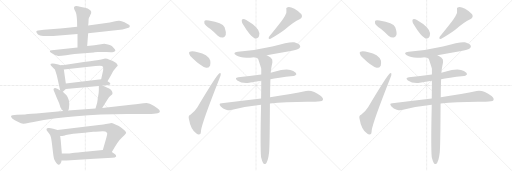
t = 0.00 s
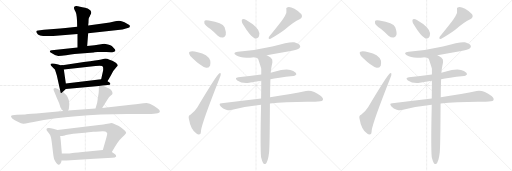
t = 4.40 s
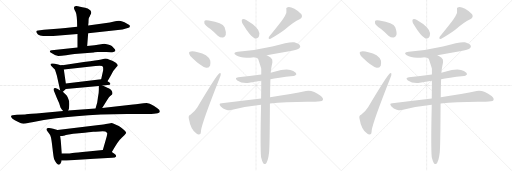
t = 8.79 s
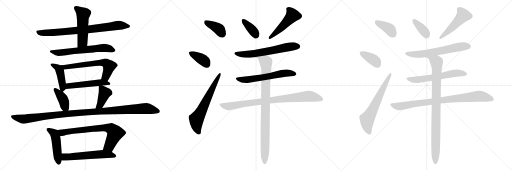
t = 13.19 s
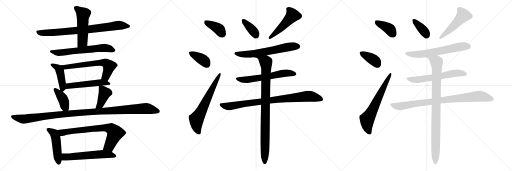
t = 17.59 s
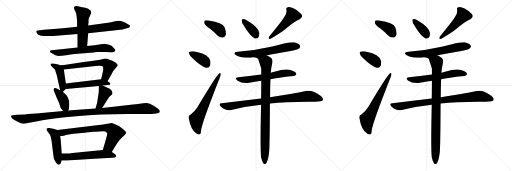
t = 21.99 s

The animated SVG that drew these frames (rendered in a browser with its animation timeline set to each time). Animation: 30 CSS @keyframes rules; one cycle of 21.99 s.

<svg version="1.1" viewBox="0 0 3072 1024" xmlns="http://www.w3.org/2000/svg">
  <g stroke="lightgray" stroke-dasharray="1,1" stroke-width="1" transform="scale(4, 4)">
    <line x1="0" y1="0" x2="256" y2="256"></line>
    <line x1="256" y1="0" x2="0" y2="256"></line>
    <line x1="128" y1="0" x2="128" y2="256"></line>
    <line x1="0" y1="128" x2="256" y2="128"></line>
    <line x1="256" y1="0" x2="512" y2="256"></line>
    <line x1="512" y1="0" x2="256" y2="256"></line>
    <line x1="384" y1="0" x2="384" y2="256"></line>
    <line x1="256" y1="128" x2="512" y2="128"></line>
    <line x1="512" y1="0" x2="768" y2="256"></line>
    <line x1="768" y1="0" x2="512" y2="256"></line>
    <line x1="640" y1="0" x2="640" y2="256"></line>
    <line x1="512" y1="128" x2="768" y2="128"></line>
  </g>
<g transform="scale(1, -1) translate(0, -850)">
   <style type="text/css">
    @keyframes keyframes0 {
      from {
       stroke: black;
       stroke-dashoffset: 799;
       stroke-width: 128;
       }
       72% {
       animation-timing-function: step-end;
       stroke: black;
       stroke-dashoffset: 0;
       stroke-width: 128;
       }
       to {
       stroke: black;
       stroke-width: 1024;
       }
       }
       #make-me-a-hanzi-animation-0 {
         animation: keyframes0 0.900228s both;
         animation-delay: 0.000000s;
         animation-timing-function: linear;
       }
    @keyframes keyframes1 {
      from {
       stroke: black;
       stroke-dashoffset: 515;
       stroke-width: 128;
       }
       63% {
       animation-timing-function: step-end;
       stroke: black;
       stroke-dashoffset: 0;
       stroke-width: 128;
       }
       to {
       stroke: black;
       stroke-width: 1024;
       }
       }
       #make-me-a-hanzi-animation-1 {
         animation: keyframes1 0.669108s both;
         animation-delay: 0.900228s;
         animation-timing-function: linear;
       }
    @keyframes keyframes2 {
      from {
       stroke: black;
       stroke-dashoffset: 634;
       stroke-width: 128;
       }
       67% {
       animation-timing-function: step-end;
       stroke: black;
       stroke-dashoffset: 0;
       stroke-width: 128;
       }
       to {
       stroke: black;
       stroke-width: 1024;
       }
       }
       #make-me-a-hanzi-animation-2 {
         animation: keyframes2 0.765951s both;
         animation-delay: 1.569336s;
         animation-timing-function: linear;
       }
    @keyframes keyframes3 {
      from {
       stroke: black;
       stroke-dashoffset: 437;
       stroke-width: 128;
       }
       59% {
       animation-timing-function: step-end;
       stroke: black;
       stroke-dashoffset: 0;
       stroke-width: 128;
       }
       to {
       stroke: black;
       stroke-width: 1024;
       }
       }
       #make-me-a-hanzi-animation-3 {
         animation: keyframes3 0.605632s both;
         animation-delay: 2.335287s;
         animation-timing-function: linear;
       }
    @keyframes keyframes4 {
      from {
       stroke: black;
       stroke-dashoffset: 626;
       stroke-width: 128;
       }
       67% {
       animation-timing-function: step-end;
       stroke: black;
       stroke-dashoffset: 0;
       stroke-width: 128;
       }
       to {
       stroke: black;
       stroke-width: 1024;
       }
       }
       #make-me-a-hanzi-animation-4 {
         animation: keyframes4 0.759440s both;
         animation-delay: 2.940919s;
         animation-timing-function: linear;
       }
    @keyframes keyframes5 {
      from {
       stroke: black;
       stroke-dashoffset: 514;
       stroke-width: 128;
       }
       63% {
       animation-timing-function: step-end;
       stroke: black;
       stroke-dashoffset: 0;
       stroke-width: 128;
       }
       to {
       stroke: black;
       stroke-width: 1024;
       }
       }
       #make-me-a-hanzi-animation-5 {
         animation: keyframes5 0.668294s both;
         animation-delay: 3.700359s;
         animation-timing-function: linear;
       }
    @keyframes keyframes6 {
      from {
       stroke: black;
       stroke-dashoffset: 394;
       stroke-width: 128;
       }
       56% {
       animation-timing-function: step-end;
       stroke: black;
       stroke-dashoffset: 0;
       stroke-width: 128;
       }
       to {
       stroke: black;
       stroke-width: 1024;
       }
       }
       #make-me-a-hanzi-animation-6 {
         animation: keyframes6 0.570638s both;
         animation-delay: 4.368653s;
         animation-timing-function: linear;
       }
    @keyframes keyframes7 {
      from {
       stroke: black;
       stroke-dashoffset: 406;
       stroke-width: 128;
       }
       57% {
       animation-timing-function: step-end;
       stroke: black;
       stroke-dashoffset: 0;
       stroke-width: 128;
       }
       to {
       stroke: black;
       stroke-width: 1024;
       }
       }
       #make-me-a-hanzi-animation-7 {
         animation: keyframes7 0.580404s both;
         animation-delay: 4.939291s;
         animation-timing-function: linear;
       }
    @keyframes keyframes8 {
      from {
       stroke: black;
       stroke-dashoffset: 1135;
       stroke-width: 128;
       }
       79% {
       animation-timing-function: step-end;
       stroke: black;
       stroke-dashoffset: 0;
       stroke-width: 128;
       }
       to {
       stroke: black;
       stroke-width: 1024;
       }
       }
       #make-me-a-hanzi-animation-8 {
         animation: keyframes8 1.173665s both;
         animation-delay: 5.519695s;
         animation-timing-function: linear;
       }
    @keyframes keyframes9 {
      from {
       stroke: black;
       stroke-dashoffset: 480;
       stroke-width: 128;
       }
       61% {
       animation-timing-function: step-end;
       stroke: black;
       stroke-dashoffset: 0;
       stroke-width: 128;
       }
       to {
       stroke: black;
       stroke-width: 1024;
       }
       }
       #make-me-a-hanzi-animation-9 {
         animation: keyframes9 0.640625s both;
         animation-delay: 6.693360s;
         animation-timing-function: linear;
       }
    @keyframes keyframes10 {
      from {
       stroke: black;
       stroke-dashoffset: 731;
       stroke-width: 128;
       }
       70% {
       animation-timing-function: step-end;
       stroke: black;
       stroke-dashoffset: 0;
       stroke-width: 128;
       }
       to {
       stroke: black;
       stroke-width: 1024;
       }
       }
       #make-me-a-hanzi-animation-10 {
         animation: keyframes10 0.844889s both;
         animation-delay: 7.333985s;
         animation-timing-function: linear;
       }
    @keyframes keyframes11 {
      from {
       stroke: black;
       stroke-dashoffset: 576;
       stroke-width: 128;
       }
       65% {
       animation-timing-function: step-end;
       stroke: black;
       stroke-dashoffset: 0;
       stroke-width: 128;
       }
       to {
       stroke: black;
       stroke-width: 1024;
       }
       }
       #make-me-a-hanzi-animation-11 {
         animation: keyframes11 0.718750s both;
         animation-delay: 8.178874s;
         animation-timing-function: linear;
       }
    @keyframes keyframes12 {
      from {
       stroke: black;
       stroke-dashoffset: 381;
       stroke-width: 128;
       }
       55% {
       animation-timing-function: step-end;
       stroke: black;
       stroke-dashoffset: 0;
       stroke-width: 128;
       }
       to {
       stroke: black;
       stroke-width: 1024;
       }
       }
       #make-me-a-hanzi-animation-12 {
         animation: keyframes12 0.560059s both;
         animation-delay: 8.897624s;
         animation-timing-function: linear;
       }
    @keyframes keyframes13 {
      from {
       stroke: black;
       stroke-dashoffset: 373;
       stroke-width: 128;
       }
       55% {
       animation-timing-function: step-end;
       stroke: black;
       stroke-dashoffset: 0;
       stroke-width: 128;
       }
       to {
       stroke: black;
       stroke-width: 1024;
       }
       }
       #make-me-a-hanzi-animation-13 {
         animation: keyframes13 0.553548s both;
         animation-delay: 9.457683s;
         animation-timing-function: linear;
       }
    @keyframes keyframes14 {
      from {
       stroke: black;
       stroke-dashoffset: 641;
       stroke-width: 128;
       }
       68% {
       animation-timing-function: step-end;
       stroke: black;
       stroke-dashoffset: 0;
       stroke-width: 128;
       }
       to {
       stroke: black;
       stroke-width: 1024;
       }
       }
       #make-me-a-hanzi-animation-14 {
         animation: keyframes14 0.771647s both;
         animation-delay: 10.011231s;
         animation-timing-function: linear;
       }
    @keyframes keyframes15 {
      from {
       stroke: black;
       stroke-dashoffset: 372;
       stroke-width: 128;
       }
       55% {
       animation-timing-function: step-end;
       stroke: black;
       stroke-dashoffset: 0;
       stroke-width: 128;
       }
       to {
       stroke: black;
       stroke-width: 1024;
       }
       }
       #make-me-a-hanzi-animation-15 {
         animation: keyframes15 0.552734s both;
         animation-delay: 10.782878s;
         animation-timing-function: linear;
       }
    @keyframes keyframes16 {
      from {
       stroke: black;
       stroke-dashoffset: 496;
       stroke-width: 128;
       }
       62% {
       animation-timing-function: step-end;
       stroke: black;
       stroke-dashoffset: 0;
       stroke-width: 128;
       }
       to {
       stroke: black;
       stroke-width: 1024;
       }
       }
       #make-me-a-hanzi-animation-16 {
         animation: keyframes16 0.653646s both;
         animation-delay: 11.335612s;
         animation-timing-function: linear;
       }
    @keyframes keyframes17 {
      from {
       stroke: black;
       stroke-dashoffset: 631;
       stroke-width: 128;
       }
       67% {
       animation-timing-function: step-end;
       stroke: black;
       stroke-dashoffset: 0;
       stroke-width: 128;
       }
       to {
       stroke: black;
       stroke-width: 1024;
       }
       }
       #make-me-a-hanzi-animation-17 {
         animation: keyframes17 0.763509s both;
         animation-delay: 11.989258s;
         animation-timing-function: linear;
       }
    @keyframes keyframes18 {
      from {
       stroke: black;
       stroke-dashoffset: 603;
       stroke-width: 128;
       }
       66% {
       animation-timing-function: step-end;
       stroke: black;
       stroke-dashoffset: 0;
       stroke-width: 128;
       }
       to {
       stroke: black;
       stroke-width: 1024;
       }
       }
       #make-me-a-hanzi-animation-18 {
         animation: keyframes18 0.740723s both;
         animation-delay: 12.752767s;
         animation-timing-function: linear;
       }
    @keyframes keyframes19 {
      from {
       stroke: black;
       stroke-dashoffset: 863;
       stroke-width: 128;
       }
       74% {
       animation-timing-function: step-end;
       stroke: black;
       stroke-dashoffset: 0;
       stroke-width: 128;
       }
       to {
       stroke: black;
       stroke-width: 1024;
       }
       }
       #make-me-a-hanzi-animation-19 {
         animation: keyframes19 0.952311s both;
         animation-delay: 13.493490s;
         animation-timing-function: linear;
       }
    @keyframes keyframes20 {
      from {
       stroke: black;
       stroke-dashoffset: 916;
       stroke-width: 128;
       }
       75% {
       animation-timing-function: step-end;
       stroke: black;
       stroke-dashoffset: 0;
       stroke-width: 128;
       }
       to {
       stroke: black;
       stroke-width: 1024;
       }
       }
       #make-me-a-hanzi-animation-20 {
         animation: keyframes20 0.995443s both;
         animation-delay: 14.445801s;
         animation-timing-function: linear;
       }
    @keyframes keyframes21 {
      from {
       stroke: black;
       stroke-dashoffset: 381;
       stroke-width: 128;
       }
       55% {
       animation-timing-function: step-end;
       stroke: black;
       stroke-dashoffset: 0;
       stroke-width: 128;
       }
       to {
       stroke: black;
       stroke-width: 1024;
       }
       }
       #make-me-a-hanzi-animation-21 {
         animation: keyframes21 0.560059s both;
         animation-delay: 15.441244s;
         animation-timing-function: linear;
       }
    @keyframes keyframes22 {
      from {
       stroke: black;
       stroke-dashoffset: 373;
       stroke-width: 128;
       }
       55% {
       animation-timing-function: step-end;
       stroke: black;
       stroke-dashoffset: 0;
       stroke-width: 128;
       }
       to {
       stroke: black;
       stroke-width: 1024;
       }
       }
       #make-me-a-hanzi-animation-22 {
         animation: keyframes22 0.553548s both;
         animation-delay: 16.001303s;
         animation-timing-function: linear;
       }
    @keyframes keyframes23 {
      from {
       stroke: black;
       stroke-dashoffset: 641;
       stroke-width: 128;
       }
       68% {
       animation-timing-function: step-end;
       stroke: black;
       stroke-dashoffset: 0;
       stroke-width: 128;
       }
       to {
       stroke: black;
       stroke-width: 1024;
       }
       }
       #make-me-a-hanzi-animation-23 {
         animation: keyframes23 0.771647s both;
         animation-delay: 16.554851s;
         animation-timing-function: linear;
       }
    @keyframes keyframes24 {
      from {
       stroke: black;
       stroke-dashoffset: 372;
       stroke-width: 128;
       }
       55% {
       animation-timing-function: step-end;
       stroke: black;
       stroke-dashoffset: 0;
       stroke-width: 128;
       }
       to {
       stroke: black;
       stroke-width: 1024;
       }
       }
       #make-me-a-hanzi-animation-24 {
         animation: keyframes24 0.552734s both;
         animation-delay: 17.326498s;
         animation-timing-function: linear;
       }
    @keyframes keyframes25 {
      from {
       stroke: black;
       stroke-dashoffset: 496;
       stroke-width: 128;
       }
       62% {
       animation-timing-function: step-end;
       stroke: black;
       stroke-dashoffset: 0;
       stroke-width: 128;
       }
       to {
       stroke: black;
       stroke-width: 1024;
       }
       }
       #make-me-a-hanzi-animation-25 {
         animation: keyframes25 0.653646s both;
         animation-delay: 17.879232s;
         animation-timing-function: linear;
       }
    @keyframes keyframes26 {
      from {
       stroke: black;
       stroke-dashoffset: 631;
       stroke-width: 128;
       }
       67% {
       animation-timing-function: step-end;
       stroke: black;
       stroke-dashoffset: 0;
       stroke-width: 128;
       }
       to {
       stroke: black;
       stroke-width: 1024;
       }
       }
       #make-me-a-hanzi-animation-26 {
         animation: keyframes26 0.763509s both;
         animation-delay: 18.532878s;
         animation-timing-function: linear;
       }
    @keyframes keyframes27 {
      from {
       stroke: black;
       stroke-dashoffset: 603;
       stroke-width: 128;
       }
       66% {
       animation-timing-function: step-end;
       stroke: black;
       stroke-dashoffset: 0;
       stroke-width: 128;
       }
       to {
       stroke: black;
       stroke-width: 1024;
       }
       }
       #make-me-a-hanzi-animation-27 {
         animation: keyframes27 0.740723s both;
         animation-delay: 19.296387s;
         animation-timing-function: linear;
       }
    @keyframes keyframes28 {
      from {
       stroke: black;
       stroke-dashoffset: 863;
       stroke-width: 128;
       }
       74% {
       animation-timing-function: step-end;
       stroke: black;
       stroke-dashoffset: 0;
       stroke-width: 128;
       }
       to {
       stroke: black;
       stroke-width: 1024;
       }
       }
       #make-me-a-hanzi-animation-28 {
         animation: keyframes28 0.952311s both;
         animation-delay: 20.037110s;
         animation-timing-function: linear;
       }
    @keyframes keyframes29 {
      from {
       stroke: black;
       stroke-dashoffset: 916;
       stroke-width: 128;
       }
       75% {
       animation-timing-function: step-end;
       stroke: black;
       stroke-dashoffset: 0;
       stroke-width: 128;
       }
       to {
       stroke: black;
       stroke-width: 1024;
       }
       }
       #make-me-a-hanzi-animation-29 {
         animation: keyframes29 0.995443s both;
         animation-delay: 20.989421s;
         animation-timing-function: linear;
       }
</style>
<path d="M 463.0 690.5 L 421.0 685.5 Q 395.0 681.5 361.0 680.5 L 263.0 672.5 L 229.0 668.5 Q 212.0 668.5 221.0 653.5 Q 229.0 634.5 283.0 634.5 Q 309.0 634.5 319.0 635.5 L 465.0 646.5 L 529.0 651.5 L 735.0 674.5 L 761.0 681.5 Q 765.0 681.5 775.0 685.5 Q 783.0 694.5 776.0 700.5 Q 769.0 706.5 747.0 717.5 Q 725.0 728.5 711.0 726.5 L 691.0 723.5 L 659.0 716.5 L 529.0 698.5 L 463.0 690.5 Z" fill="lightgray"></path> 
<path d="M 539.0 753.5 Q 539.0 755.5 542.0 760.5 Q 556.0 782.5 535.0 793.5 Q 529.0 800.5 511.0 804.5 Q 493.0 807.5 480.0 810.5 Q 467.0 813.5 458.0 814.5 Q 449.0 814.5 446.0 810.5 Q 443.0 805.5 444.0 801.5 Q 445.0 796.5 454.0 778.5 Q 463.0 759.5 463.0 690.5 L 465.0 646.5 L 465.0 566.5 C 465.0 536.5 521.0 544.5 523.0 574.5 L 529.0 651.5 L 529.0 698.5 L 531.0 716.5 Q 531.0 734.5 533.0 742.5 L 539.0 753.5 Z" fill="lightgray"></path> 
<path d="M 465.0 566.5 L 311.0 549.5 Q 301.0 548.5 299.0 544.0 Q 297.0 539.5 309.0 532.5 Q 332.0 515.5 349.5 515.5 Q 367.0 515.5 397.0 520.0 Q 427.0 524.5 447.0 526.5 L 563.0 536.5 Q 565.0 537.5 567.0 537.5 L 585.0 538.5 L 609.0 538.5 Q 651.0 539.5 666.0 538.0 Q 681.0 536.5 687.0 541.5 Q 698.0 547.5 685.0 560.5 L 671.0 574.5 Q 665.0 579.5 648.0 584.0 Q 631.0 588.5 625.0 588.5 L 567.0 579.5 L 523.0 574.5 L 465.0 566.5 Z" fill="lightgray"></path> 
<path d="M 375.0 459.5 Q 371.0 457.5 349.0 464.5 Q 327.0 470.5 315.0 470.5 Q 303.0 469.5 303.0 465.5 Q 303.0 461.5 307.0 456.5 L 323.0 439.5 Q 331.0 432.5 332.0 426.5 L 341.0 398.5 L 361.0 308.5 C 365.0 289.5 365.0 289.5 377.0 300.5 L 395.0 316.5 C 399.0 320.5 399.0 320.5 395.0 349.5 L 383.0 434.5 C 379.0 459.5 379.0 459.5 375.0 459.5 Z" fill="lightgray"></path> 
<path d="M 645.0 363.5 L 665.0 398.5 Q 681.0 430.5 699.0 448.5 Q 712.0 457.5 703.0 465.5 Q 695.0 479.5 657.0 492.5 Q 643.0 499.5 631.0 499.5 L 607.0 493.5 Q 585.0 489.5 503.0 478.5 L 375.0 459.5 C 345.0 455.5 353.0 431.5 383.0 434.5 L 573.0 455.5 Q 609.0 458.5 613.0 454.5 Q 617.0 450.5 619.0 444.5 Q 619.0 432.5 619.0 429.5 L 607.0 375.5 C 600.0 346.5 630.0 337.5 645.0 363.5 Z" fill="lightgray"></path> 
<path d="M 615.0 337.5 L 647.0 341.5 Q 671.0 341.5 657.0 355.5 L 645.0 363.5 C 624.0 377.5 624.0 377.5 607.0 375.5 L 395.0 349.5 C 365.0 345.5 365.0 313.5 395.0 316.5 L 593.0 335.5 L 615.0 337.5 Z" fill="lightgray"></path> 
<path d="M 321.0 312.5 Q 321.0 310.5 327.0 297.5 L 341.0 262.5 L 355.0 231.5 L 363.0 206.5 Q 371.0 194.5 379.0 184.5 C 397.0 161.5 397.0 161.5 409.0 188.5 L 413.0 197.5 Q 419.0 228.5 413.0 249.5 Q 407.0 270.5 399.0 279.5 Q 391.0 288.5 377.0 300.5 L 361.0 308.5 L 347.0 316.5 Q 341.0 320.5 331.0 322.5 Q 321.0 323.5 321.0 312.5 Z" fill="lightgray"></path> 
<path d="M 613.0 203.5 L 645.0 254.5 Q 655.0 269.5 665.0 277.5 Q 675.0 286.5 675.0 290.5 Q 675.0 307.5 655.0 319.5 Q 653.0 319.5 615.0 337.5 C 593.0 347.5 593.0 347.5 593.0 335.5 L 593.0 311.5 Q 593.0 294.5 589.0 274.5 L 583.0 234.5 L 573.0 200.5 C 565.0 171.5 597.0 178.5 613.0 203.5 Z" fill="lightgray"></path> 
<path d="M 379.0 184.5 L 219.0 169.5 Q 155.0 164.5 151.0 164.5 L 101.0 162.5 Q 67.0 162.5 67.0 153.5 Q 65.0 150.5 67.0 148.5 Q 67.0 146.5 75.0 138.5 Q 87.0 128.5 107.0 120.5 Q 129.0 109.5 139.0 109.0 Q 149.0 108.5 175.0 114.5 L 201.0 118.5 L 263.0 130.5 Q 314.0 141.5 457.5 154.0 Q 601.0 166.5 763.0 166.5 L 867.0 166.5 Q 959.0 166.5 959.0 180.5 Q 959.0 185.5 955.0 192.5 Q 947.0 200.5 922.0 216.5 Q 897.0 232.5 880.0 232.5 Q 863.0 232.5 838.0 229.0 Q 813.0 225.5 799.0 224.5 L 613.0 203.5 L 573.0 200.5 L 409.0 188.5 L 379.0 184.5 Z" fill="lightgray"></path> 
<path d="M 345.0 70.5 L 319.0 78.5 Q 300.0 83.5 291.0 82.5 Q 281.0 80.5 279.0 77.5 Q 277.0 70.5 289.0 57.5 Q 301.0 43.5 305.0 29.5 Q 309.0 15.5 315.0 -38.5 Q 321.0 -92.5 325.0 -104.5 Q 329.0 -115.5 338.0 -127.5 Q 347.0 -138.5 352.0 -137.5 Q 357.0 -136.5 363.0 -129.5 Q 369.0 -121.5 369.0 -111.5 L 371.0 -70.5 L 365.0 2.5 Q 365.0 4.5 361.0 34.5 C 357.0 64.5 357.0 66.5 345.0 70.5 Z" fill="lightgray"></path> 
<path d="M 757.0 53.5 Q 758.0 64.5 713.0 94.5 Q 699.0 103.5 686.0 107.5 Q 673.0 110.5 669.0 112.5 L 655.0 110.5 L 635.0 106.5 Q 625.0 102.5 593.0 100.5 L 345.0 70.5 C 315.0 66.5 331.0 32.5 361.0 34.5 L 373.0 34.5 L 389.0 38.5 Q 391.0 38.5 413.0 43.5 Q 435.0 48.5 474.0 51.5 Q 513.0 54.5 531.0 57.5 Q 549.0 59.5 559.0 60.5 Q 569.0 60.5 597.0 62.5 Q 625.0 64.5 632.0 61.5 Q 639.0 57.5 643.0 52.5 Q 645.0 45.5 633.0 6.5 L 617.0 -48.5 C 609.0 -77.5 656.0 -87.5 671.0 -61.5 L 687.0 -34.5 L 703.0 -8.5 Q 715.0 11.5 732.0 26.5 Q 749.0 40.5 757.0 53.5 Z" fill="lightgray"></path> 
<path d="M 369.0 -111.5 L 399.0 -112.5 L 565.0 -101.5 L 673.0 -95.5 Q 693.0 -95.5 697.0 -87.5 Q 697.0 -81.5 692.0 -76.5 Q 687.0 -71.5 671.0 -61.5 C 646.0 -45.5 646.0 -45.5 617.0 -48.5 L 527.0 -58.5 Q 456.0 -66.5 435.0 -67.5 L 417.0 -69.5 Q 381.0 -69.5 371.0 -70.5 C 341.0 -72.5 339.0 -110.5 369.0 -111.5 Z" fill="lightgray"></path> 
<path d="M 1260.5 678.0 Q 1282.5 660.0 1306.5 637.0 Q 1322.5 624.0 1338.5 626.0 Q 1348.5 627.0 1354.5 641.0 Q 1358.5 657.0 1347.5 688.0 Q 1335.5 716.0 1252.5 728.0 Q 1236.5 732.0 1229.5 728.0 Q 1223.5 724.0 1226.5 710.0 Q 1230.5 700.0 1260.5 678.0 Z" fill="lightgray"></path> 
<path d="M 1155.5 502.0 Q 1201.5 457.0 1236.5 444.0 Q 1252.5 443.0 1260.5 457.0 Q 1264.5 470.0 1261.5 488.0 Q 1246.5 527.0 1186.5 538.0 Q 1152.5 547.0 1138.5 541.0 Q 1131.5 540.0 1135.5 527.0 Q 1138.5 515.0 1155.5 502.0 Z" fill="lightgray"></path> 
<path d="M 1142.5 163.0 Q 1129.5 160.0 1132.5 142.0 Q 1144.5 70.0 1180.5 49.0 Q 1187.5 42.0 1198.5 45.0 Q 1205.5 46.0 1206.5 71.0 Q 1213.5 119.0 1318.5 385.0 Q 1325.5 401.0 1324.5 407.0 Q 1323.5 417.0 1314.5 410.0 Q 1299.5 400.0 1184.5 208.0 Q 1171.5 186.0 1142.5 163.0 Z" fill="lightgray"></path> 
<path d="M 1461.5 700.0 Q 1497.5 640.0 1526.5 621.0 Q 1539.5 617.0 1549.5 626.0 Q 1556.5 636.0 1556.5 651.0 Q 1553.5 687.0 1477.5 731.0 Q 1464.5 738.0 1455.5 736.0 Q 1449.5 736.0 1450.5 725.0 Q 1450.5 715.0 1461.5 700.0 Z" fill="lightgray"></path> 
<path d="M 1708.5 753.0 Q 1693.5 726.0 1615.5 632.0 Q 1605.5 614.0 1623.5 618.0 Q 1677.5 651.0 1707.5 673.0 Q 1764.5 722.0 1797.5 736.0 Q 1819.5 746.0 1808.5 765.0 Q 1793.5 783.0 1766.5 798.0 Q 1741.5 811.0 1727.5 808.0 Q 1714.5 807.0 1718.5 793.0 Q 1722.5 774.0 1708.5 753.0 Z" fill="lightgray"></path> 
<path d="M 1600.5 520.0 Q 1666.5 533.0 1735.5 544.0 Q 1787.5 554.0 1795.5 562.0 Q 1804.5 569.0 1800.5 577.0 Q 1793.5 589.0 1765.5 597.0 Q 1743.5 603.0 1633.5 572.0 Q 1528.5 548.0 1427.5 540.0 Q 1391.5 536.0 1416.5 519.0 Q 1449.5 497.0 1524.5 508.0 L 1600.5 520.0 Z" fill="lightgray"></path> 
<path d="M 1622.5 376.0 Q 1661.5 385.0 1760.5 395.0 Q 1770.5 394.0 1778.5 405.0 Q 1779.5 415.0 1759.5 425.0 Q 1726.5 446.0 1646.5 421.0 Q 1634.5 418.0 1624.5 415.0 L 1567.5 404.0 Q 1495.5 395.0 1429.5 387.0 Q 1404.5 384.0 1423.5 368.0 Q 1451.5 349.0 1494.5 354.0 Q 1527.5 361.0 1567.5 367.0 L 1622.5 376.0 Z" fill="lightgray"></path> 
<path d="M 1619.5 230.0 Q 1716.5 242.0 1865.5 241.0 Q 1928.5 238.0 1936.5 249.0 Q 1942.5 261.0 1925.5 275.0 Q 1873.5 314.0 1835.5 305.0 Q 1756.5 289.0 1620.5 268.0 L 1566.5 260.0 Q 1455.5 247.0 1330.5 231.0 Q 1308.5 230.0 1324.5 212.0 Q 1337.5 199.0 1356.5 193.0 Q 1377.5 187.0 1393.5 192.0 Q 1474.5 214.0 1566.5 223.0 L 1619.5 230.0 Z" fill="lightgray"></path> 
<path d="M 1566.5 -93.0 Q 1572.5 -118.0 1579.5 -128.0 Q 1585.5 -135.0 1592.5 -133.0 Q 1607.5 -123.0 1614.5 -64.0 Q 1618.5 -22.0 1619.5 230.0 L 1620.5 268.0 Q 1620.5 317.0 1622.5 376.0 L 1624.5 415.0 Q 1625.5 436.0 1634.5 478.0 Q 1637.5 497.0 1623.5 506.0 Q 1610.5 515.0 1600.5 520.0 C 1574.5 535.0 1495.5 516.0 1524.5 508.0 Q 1539.5 508.0 1548.5 499.0 Q 1566.5 445.0 1567.5 439.0 Q 1566.5 438.0 1567.5 435.0 Q 1567.5 420.0 1567.5 404.0 L 1567.5 367.0 Q 1567.5 318.0 1566.5 260.0 L 1566.5 223.0 Q 1560.5 -32.0 1566.5 -93.0 Z" fill="lightgray"></path> 
<path d="M 2284.5 678.0 Q 2306.5 660.0 2330.5 637.0 Q 2346.5 624.0 2362.5 626.0 Q 2372.5 627.0 2378.5 641.0 Q 2382.5 657.0 2371.5 688.0 Q 2359.5 716.0 2276.5 728.0 Q 2260.5 732.0 2253.5 728.0 Q 2247.5 724.0 2250.5 710.0 Q 2254.5 700.0 2284.5 678.0 Z" fill="lightgray"></path> 
<path d="M 2179.5 502.0 Q 2225.5 457.0 2260.5 444.0 Q 2276.5 443.0 2284.5 457.0 Q 2288.5 470.0 2285.5 488.0 Q 2270.5 527.0 2210.5 538.0 Q 2176.5 547.0 2162.5 541.0 Q 2155.5 540.0 2159.5 527.0 Q 2162.5 515.0 2179.5 502.0 Z" fill="lightgray"></path> 
<path d="M 2166.5 163.0 Q 2153.5 160.0 2156.5 142.0 Q 2168.5 70.0 2204.5 49.0 Q 2211.5 42.0 2222.5 45.0 Q 2229.5 46.0 2230.5 71.0 Q 2237.5 119.0 2342.5 385.0 Q 2349.5 401.0 2348.5 407.0 Q 2347.5 417.0 2338.5 410.0 Q 2323.5 400.0 2208.5 208.0 Q 2195.5 186.0 2166.5 163.0 Z" fill="lightgray"></path> 
<path d="M 2485.5 700.0 Q 2521.5 640.0 2550.5 621.0 Q 2563.5 617.0 2573.5 626.0 Q 2580.5 636.0 2580.5 651.0 Q 2577.5 687.0 2501.5 731.0 Q 2488.5 738.0 2479.5 736.0 Q 2473.5 736.0 2474.5 725.0 Q 2474.5 715.0 2485.5 700.0 Z" fill="lightgray"></path> 
<path d="M 2732.5 753.0 Q 2717.5 726.0 2639.5 632.0 Q 2629.5 614.0 2647.5 618.0 Q 2701.5 651.0 2731.5 673.0 Q 2788.5 722.0 2821.5 736.0 Q 2843.5 746.0 2832.5 765.0 Q 2817.5 783.0 2790.5 798.0 Q 2765.5 811.0 2751.5 808.0 Q 2738.5 807.0 2742.5 793.0 Q 2746.5 774.0 2732.5 753.0 Z" fill="lightgray"></path> 
<path d="M 2624.5 520.0 Q 2690.5 533.0 2759.5 544.0 Q 2811.5 554.0 2819.5 562.0 Q 2828.5 569.0 2824.5 577.0 Q 2817.5 589.0 2789.5 597.0 Q 2767.5 603.0 2657.5 572.0 Q 2552.5 548.0 2451.5 540.0 Q 2415.5 536.0 2440.5 519.0 Q 2473.5 497.0 2548.5 508.0 L 2624.5 520.0 Z" fill="lightgray"></path> 
<path d="M 2646.5 376.0 Q 2685.5 385.0 2784.5 395.0 Q 2794.5 394.0 2802.5 405.0 Q 2803.5 415.0 2783.5 425.0 Q 2750.5 446.0 2670.5 421.0 Q 2658.5 418.0 2648.5 415.0 L 2591.5 404.0 Q 2519.5 395.0 2453.5 387.0 Q 2428.5 384.0 2447.5 368.0 Q 2475.5 349.0 2518.5 354.0 Q 2551.5 361.0 2591.5 367.0 L 2646.5 376.0 Z" fill="lightgray"></path> 
<path d="M 2643.5 230.0 Q 2740.5 242.0 2889.5 241.0 Q 2952.5 238.0 2960.5 249.0 Q 2966.5 261.0 2949.5 275.0 Q 2897.5 314.0 2859.5 305.0 Q 2780.5 289.0 2644.5 268.0 L 2590.5 260.0 Q 2479.5 247.0 2354.5 231.0 Q 2332.5 230.0 2348.5 212.0 Q 2361.5 199.0 2380.5 193.0 Q 2401.5 187.0 2417.5 192.0 Q 2498.5 214.0 2590.5 223.0 L 2643.5 230.0 Z" fill="lightgray"></path> 
<path d="M 2590.5 -93.0 Q 2596.5 -118.0 2603.5 -128.0 Q 2609.5 -135.0 2616.5 -133.0 Q 2631.5 -123.0 2638.5 -64.0 Q 2642.5 -22.0 2643.5 230.0 L 2644.5 268.0 Q 2644.5 317.0 2646.5 376.0 L 2648.5 415.0 Q 2649.5 436.0 2658.5 478.0 Q 2661.5 497.0 2647.5 506.0 Q 2634.5 515.0 2624.5 520.0 C 2598.5 535.0 2519.5 516.0 2548.5 508.0 Q 2563.5 508.0 2572.5 499.0 Q 2590.5 445.0 2591.5 439.0 Q 2590.5 438.0 2591.5 435.0 Q 2591.5 420.0 2591.5 404.0 L 2591.5 367.0 Q 2591.5 318.0 2590.5 260.0 L 2590.5 223.0 Q 2584.5 -32.0 2590.5 -93.0 Z" fill="lightgray"></path> 
      <clipPath id="make-me-a-hanzi-clip-0">
      <path d="M 463.0 690.5 L 421.0 685.5 Q 395.0 681.5 361.0 680.5 L 263.0 672.5 L 229.0 668.5 Q 212.0 668.5 221.0 653.5 Q 229.0 634.5 283.0 634.5 Q 309.0 634.5 319.0 635.5 L 465.0 646.5 L 529.0 651.5 L 735.0 674.5 L 761.0 681.5 Q 765.0 681.5 775.0 685.5 Q 783.0 694.5 776.0 700.5 Q 769.0 706.5 747.0 717.5 Q 725.0 728.5 711.0 726.5 L 691.0 723.5 L 659.0 716.5 L 529.0 698.5 L 463.0 690.5 Z" fill="lightgray"></path>
      </clipPath>
      <path clip-path="url(#make-me-a-hanzi-clip-0)" d="M 226.0 660.5 L 291.0 653.5 L 521.0 673.5 L 716.0 699.5 L 766.0 693.5 " fill="none" id="make-me-a-hanzi-animation-0" stroke-dasharray="671 1342" stroke-linecap="round"></path>

      <clipPath id="make-me-a-hanzi-clip-1">
      <path d="M 539.0 753.5 Q 539.0 755.5 542.0 760.5 Q 556.0 782.5 535.0 793.5 Q 529.0 800.5 511.0 804.5 Q 493.0 807.5 480.0 810.5 Q 467.0 813.5 458.0 814.5 Q 449.0 814.5 446.0 810.5 Q 443.0 805.5 444.0 801.5 Q 445.0 796.5 454.0 778.5 Q 463.0 759.5 463.0 690.5 L 465.0 646.5 L 465.0 566.5 C 465.0 536.5 521.0 544.5 523.0 574.5 L 529.0 651.5 L 529.0 698.5 L 531.0 716.5 Q 531.0 734.5 533.0 742.5 L 539.0 753.5 Z" fill="lightgray"></path>
      </clipPath>
      <path clip-path="url(#make-me-a-hanzi-clip-1)" d="M 455.0 803.5 L 499.0 765.5 L 494.0 599.5 L 471.0 573.5 " fill="none" id="make-me-a-hanzi-animation-1" stroke-dasharray="387 774" stroke-linecap="round"></path>

      <clipPath id="make-me-a-hanzi-clip-2">
      <path d="M 465.0 566.5 L 311.0 549.5 Q 301.0 548.5 299.0 544.0 Q 297.0 539.5 309.0 532.5 Q 332.0 515.5 349.5 515.5 Q 367.0 515.5 397.0 520.0 Q 427.0 524.5 447.0 526.5 L 563.0 536.5 Q 565.0 537.5 567.0 537.5 L 585.0 538.5 L 609.0 538.5 Q 651.0 539.5 666.0 538.0 Q 681.0 536.5 687.0 541.5 Q 698.0 547.5 685.0 560.5 L 671.0 574.5 Q 665.0 579.5 648.0 584.0 Q 631.0 588.5 625.0 588.5 L 567.0 579.5 L 523.0 574.5 L 465.0 566.5 Z" fill="lightgray"></path>
      </clipPath>
      <path clip-path="url(#make-me-a-hanzi-clip-2)" d="M 308.0 541.5 L 346.0 534.5 L 626.0 563.5 L 682.0 550.5 " fill="none" id="make-me-a-hanzi-animation-2" stroke-dasharray="506 1012" stroke-linecap="round"></path>

      <clipPath id="make-me-a-hanzi-clip-3">
      <path d="M 375.0 459.5 Q 371.0 457.5 349.0 464.5 Q 327.0 470.5 315.0 470.5 Q 303.0 469.5 303.0 465.5 Q 303.0 461.5 307.0 456.5 L 323.0 439.5 Q 331.0 432.5 332.0 426.5 L 341.0 398.5 L 361.0 308.5 C 365.0 289.5 365.0 289.5 377.0 300.5 L 395.0 316.5 C 399.0 320.5 399.0 320.5 395.0 349.5 L 383.0 434.5 C 379.0 459.5 379.0 459.5 375.0 459.5 Z" fill="lightgray"></path>
      </clipPath>
      <path clip-path="url(#make-me-a-hanzi-clip-3)" d="M 311.0 463.5 L 357.0 433.5 L 377.0 309.5 " fill="none" id="make-me-a-hanzi-animation-3" stroke-dasharray="309 618" stroke-linecap="round"></path>

      <clipPath id="make-me-a-hanzi-clip-4">
      <path d="M 645.0 363.5 L 665.0 398.5 Q 681.0 430.5 699.0 448.5 Q 712.0 457.5 703.0 465.5 Q 695.0 479.5 657.0 492.5 Q 643.0 499.5 631.0 499.5 L 607.0 493.5 Q 585.0 489.5 503.0 478.5 L 375.0 459.5 C 345.0 455.5 353.0 431.5 383.0 434.5 L 573.0 455.5 Q 609.0 458.5 613.0 454.5 Q 617.0 450.5 619.0 444.5 Q 619.0 432.5 619.0 429.5 L 607.0 375.5 C 600.0 346.5 630.0 337.5 645.0 363.5 Z" fill="lightgray"></path>
      </clipPath>
      <path clip-path="url(#make-me-a-hanzi-clip-4)" d="M 383.0 455.5 L 393.0 448.5 L 572.0 472.5 L 634.0 472.5 L 655.0 453.5 L 635.0 392.5 L 616.0 380.5 " fill="none" id="make-me-a-hanzi-animation-4" stroke-dasharray="498 996" stroke-linecap="round"></path>

      <clipPath id="make-me-a-hanzi-clip-5">
      <path d="M 615.0 337.5 L 647.0 341.5 Q 671.0 341.5 657.0 355.5 L 645.0 363.5 C 624.0 377.5 624.0 377.5 607.0 375.5 L 395.0 349.5 C 365.0 345.5 365.0 313.5 395.0 316.5 L 593.0 335.5 L 615.0 337.5 Z" fill="lightgray"></path>
      </clipPath>
      <path clip-path="url(#make-me-a-hanzi-clip-5)" d="M 402.0 322.5 L 420.0 336.5 L 602.0 356.5 L 653.0 347.5 " fill="none" id="make-me-a-hanzi-animation-5" stroke-dasharray="386 772" stroke-linecap="round"></path>

      <clipPath id="make-me-a-hanzi-clip-6">
      <path d="M 321.0 312.5 Q 321.0 310.5 327.0 297.5 L 341.0 262.5 L 355.0 231.5 L 363.0 206.5 Q 371.0 194.5 379.0 184.5 C 397.0 161.5 397.0 161.5 409.0 188.5 L 413.0 197.5 Q 419.0 228.5 413.0 249.5 Q 407.0 270.5 399.0 279.5 Q 391.0 288.5 377.0 300.5 L 361.0 308.5 L 347.0 316.5 Q 341.0 320.5 331.0 322.5 Q 321.0 323.5 321.0 312.5 Z" fill="lightgray"></path>
      </clipPath>
      <path clip-path="url(#make-me-a-hanzi-clip-6)" d="M 330.0 312.5 L 379.0 254.5 L 388.0 215.5 L 400.0 197.5 " fill="none" id="make-me-a-hanzi-animation-6" stroke-dasharray="266 532" stroke-linecap="round"></path>

      <clipPath id="make-me-a-hanzi-clip-7">
      <path d="M 613.0 203.5 L 645.0 254.5 Q 655.0 269.5 665.0 277.5 Q 675.0 286.5 675.0 290.5 Q 675.0 307.5 655.0 319.5 Q 653.0 319.5 615.0 337.5 C 593.0 347.5 593.0 347.5 593.0 335.5 L 593.0 311.5 Q 593.0 294.5 589.0 274.5 L 583.0 234.5 L 573.0 200.5 C 565.0 171.5 597.0 178.5 613.0 203.5 Z" fill="lightgray"></path>
      </clipPath>
      <path clip-path="url(#make-me-a-hanzi-clip-7)" d="M 599.0 329.5 L 617.0 313.5 L 627.0 289.5 L 600.0 223.5 L 579.0 204.5 " fill="none" id="make-me-a-hanzi-animation-7" stroke-dasharray="278 556" stroke-linecap="round"></path>

      <clipPath id="make-me-a-hanzi-clip-8">
      <path d="M 379.0 184.5 L 219.0 169.5 Q 155.0 164.5 151.0 164.5 L 101.0 162.5 Q 67.0 162.5 67.0 153.5 Q 65.0 150.5 67.0 148.5 Q 67.0 146.5 75.0 138.5 Q 87.0 128.5 107.0 120.5 Q 129.0 109.5 139.0 109.0 Q 149.0 108.5 175.0 114.5 L 201.0 118.5 L 263.0 130.5 Q 314.0 141.5 457.5 154.0 Q 601.0 166.5 763.0 166.5 L 867.0 166.5 Q 959.0 166.5 959.0 180.5 Q 959.0 185.5 955.0 192.5 Q 947.0 200.5 922.0 216.5 Q 897.0 232.5 880.0 232.5 Q 863.0 232.5 838.0 229.0 Q 813.0 225.5 799.0 224.5 L 613.0 203.5 L 573.0 200.5 L 409.0 188.5 L 379.0 184.5 Z" fill="lightgray"></path>
      </clipPath>
      <path clip-path="url(#make-me-a-hanzi-clip-8)" d="M 76.0 151.5 L 140.0 136.5 L 418.0 170.5 L 875.0 199.5 L 949.0 183.5 " fill="none" id="make-me-a-hanzi-animation-8" stroke-dasharray="1007 2014" stroke-linecap="round"></path>

      <clipPath id="make-me-a-hanzi-clip-9">
      <path d="M 345.0 70.5 L 319.0 78.5 Q 300.0 83.5 291.0 82.5 Q 281.0 80.5 279.0 77.5 Q 277.0 70.5 289.0 57.5 Q 301.0 43.5 305.0 29.5 Q 309.0 15.5 315.0 -38.5 Q 321.0 -92.5 325.0 -104.5 Q 329.0 -115.5 338.0 -127.5 Q 347.0 -138.5 352.0 -137.5 Q 357.0 -136.5 363.0 -129.5 Q 369.0 -121.5 369.0 -111.5 L 371.0 -70.5 L 365.0 2.5 Q 365.0 4.5 361.0 34.5 C 357.0 64.5 357.0 66.5 345.0 70.5 Z" fill="lightgray"></path>
      </clipPath>
      <path clip-path="url(#make-me-a-hanzi-clip-9)" d="M 287.0 74.5 L 319.0 55.5 L 334.0 29.5 L 352.0 -126.5 " fill="none" id="make-me-a-hanzi-animation-9" stroke-dasharray="352 704" stroke-linecap="round"></path>

      <clipPath id="make-me-a-hanzi-clip-10">
      <path d="M 757.0 53.5 Q 758.0 64.5 713.0 94.5 Q 699.0 103.5 686.0 107.5 Q 673.0 110.5 669.0 112.5 L 655.0 110.5 L 635.0 106.5 Q 625.0 102.5 593.0 100.5 L 345.0 70.5 C 315.0 66.5 331.0 32.5 361.0 34.5 L 373.0 34.5 L 389.0 38.5 Q 391.0 38.5 413.0 43.5 Q 435.0 48.5 474.0 51.5 Q 513.0 54.5 531.0 57.5 Q 549.0 59.5 559.0 60.5 Q 569.0 60.5 597.0 62.5 Q 625.0 64.5 632.0 61.5 Q 639.0 57.5 643.0 52.5 Q 645.0 45.5 633.0 6.5 L 617.0 -48.5 C 609.0 -77.5 656.0 -87.5 671.0 -61.5 L 687.0 -34.5 L 703.0 -8.5 Q 715.0 11.5 732.0 26.5 Q 749.0 40.5 757.0 53.5 Z" fill="lightgray"></path>
      </clipPath>
      <path clip-path="url(#make-me-a-hanzi-clip-10)" d="M 353.0 66.5 L 374.0 54.5 L 604.0 82.5 L 665.0 78.5 L 691.0 52.5 L 656.0 -25.5 L 625.0 -43.5 " fill="none" id="make-me-a-hanzi-animation-10" stroke-dasharray="603 1206" stroke-linecap="round"></path>

      <clipPath id="make-me-a-hanzi-clip-11">
      <path d="M 369.0 -111.5 L 399.0 -112.5 L 565.0 -101.5 L 673.0 -95.5 Q 693.0 -95.5 697.0 -87.5 Q 697.0 -81.5 692.0 -76.5 Q 687.0 -71.5 671.0 -61.5 C 646.0 -45.5 646.0 -45.5 617.0 -48.5 L 527.0 -58.5 Q 456.0 -66.5 435.0 -67.5 L 417.0 -69.5 Q 381.0 -69.5 371.0 -70.5 C 341.0 -72.5 339.0 -110.5 369.0 -111.5 Z" fill="lightgray"></path>
      </clipPath>
      <path clip-path="url(#make-me-a-hanzi-clip-11)" d="M 376.0 -77.5 L 391.0 -91.5 L 612.0 -73.5 L 689.0 -84.5 " fill="none" id="make-me-a-hanzi-animation-11" stroke-dasharray="448 896" stroke-linecap="round"></path>

      <clipPath id="make-me-a-hanzi-clip-12">
      <path d="M 1260.5 678.0 Q 1282.5 660.0 1306.5 637.0 Q 1322.5 624.0 1338.5 626.0 Q 1348.5 627.0 1354.5 641.0 Q 1358.5 657.0 1347.5 688.0 Q 1335.5 716.0 1252.5 728.0 Q 1236.5 732.0 1229.5 728.0 Q 1223.5 724.0 1226.5 710.0 Q 1230.5 700.0 1260.5 678.0 Z" fill="lightgray"></path>
      </clipPath>
      <path clip-path="url(#make-me-a-hanzi-clip-12)" d="M 1236.5 720.0 L 1305.5 683.0 L 1334.5 646.0 " fill="none" id="make-me-a-hanzi-animation-12" stroke-dasharray="253 506" stroke-linecap="round"></path>

      <clipPath id="make-me-a-hanzi-clip-13">
      <path d="M 1155.5 502.0 Q 1201.5 457.0 1236.5 444.0 Q 1252.5 443.0 1260.5 457.0 Q 1264.5 470.0 1261.5 488.0 Q 1246.5 527.0 1186.5 538.0 Q 1152.5 547.0 1138.5 541.0 Q 1131.5 540.0 1135.5 527.0 Q 1138.5 515.0 1155.5 502.0 Z" fill="lightgray"></path>
      </clipPath>
      <path clip-path="url(#make-me-a-hanzi-clip-13)" d="M 1145.5 532.0 L 1212.5 496.0 L 1239.5 465.0 " fill="none" id="make-me-a-hanzi-animation-13" stroke-dasharray="245 490" stroke-linecap="round"></path>

      <clipPath id="make-me-a-hanzi-clip-14">
      <path d="M 1142.5 163.0 Q 1129.5 160.0 1132.5 142.0 Q 1144.5 70.0 1180.5 49.0 Q 1187.5 42.0 1198.5 45.0 Q 1205.5 46.0 1206.5 71.0 Q 1213.5 119.0 1318.5 385.0 Q 1325.5 401.0 1324.5 407.0 Q 1323.5 417.0 1314.5 410.0 Q 1299.5 400.0 1184.5 208.0 Q 1171.5 186.0 1142.5 163.0 Z" fill="lightgray"></path>
      </clipPath>
      <path clip-path="url(#make-me-a-hanzi-clip-14)" d="M 1192.5 55.0 L 1178.5 98.0 L 1178.5 135.0 L 1318.5 404.0 " fill="none" id="make-me-a-hanzi-animation-14" stroke-dasharray="513 1026" stroke-linecap="round"></path>

      <clipPath id="make-me-a-hanzi-clip-15">
      <path d="M 1461.5 700.0 Q 1497.5 640.0 1526.5 621.0 Q 1539.5 617.0 1549.5 626.0 Q 1556.5 636.0 1556.5 651.0 Q 1553.5 687.0 1477.5 731.0 Q 1464.5 738.0 1455.5 736.0 Q 1449.5 736.0 1450.5 725.0 Q 1450.5 715.0 1461.5 700.0 Z" fill="lightgray"></path>
      </clipPath>
      <path clip-path="url(#make-me-a-hanzi-clip-15)" d="M 1460.5 727.0 L 1519.5 666.0 L 1535.5 639.0 " fill="none" id="make-me-a-hanzi-animation-15" stroke-dasharray="244 488" stroke-linecap="round"></path>

      <clipPath id="make-me-a-hanzi-clip-16">
      <path d="M 1708.5 753.0 Q 1693.5 726.0 1615.5 632.0 Q 1605.5 614.0 1623.5 618.0 Q 1677.5 651.0 1707.5 673.0 Q 1764.5 722.0 1797.5 736.0 Q 1819.5 746.0 1808.5 765.0 Q 1793.5 783.0 1766.5 798.0 Q 1741.5 811.0 1727.5 808.0 Q 1714.5 807.0 1718.5 793.0 Q 1722.5 774.0 1708.5 753.0 Z" fill="lightgray"></path>
      </clipPath>
      <path clip-path="url(#make-me-a-hanzi-clip-16)" d="M 1726.5 798.0 L 1747.5 776.0 L 1754.5 759.0 L 1700.5 697.0 L 1618.5 625.0 " fill="none" id="make-me-a-hanzi-animation-16" stroke-dasharray="368 736" stroke-linecap="round"></path>

      <clipPath id="make-me-a-hanzi-clip-17">
      <path d="M 1600.5 520.0 Q 1666.5 533.0 1735.5 544.0 Q 1787.5 554.0 1795.5 562.0 Q 1804.5 569.0 1800.5 577.0 Q 1793.5 589.0 1765.5 597.0 Q 1743.5 603.0 1633.5 572.0 Q 1528.5 548.0 1427.5 540.0 Q 1391.5 536.0 1416.5 519.0 Q 1449.5 497.0 1524.5 508.0 L 1600.5 520.0 Z" fill="lightgray"></path>
      </clipPath>
      <path clip-path="url(#make-me-a-hanzi-clip-17)" d="M 1418.5 531.0 L 1449.5 524.0 L 1493.5 525.0 L 1723.5 568.0 L 1788.5 573.0 " fill="none" id="make-me-a-hanzi-animation-17" stroke-dasharray="503 1006" stroke-linecap="round"></path>

      <clipPath id="make-me-a-hanzi-clip-18">
      <path d="M 1622.5 376.0 Q 1661.5 385.0 1760.5 395.0 Q 1770.5 394.0 1778.5 405.0 Q 1779.5 415.0 1759.5 425.0 Q 1726.5 446.0 1646.5 421.0 Q 1634.5 418.0 1624.5 415.0 L 1567.5 404.0 Q 1495.5 395.0 1429.5 387.0 Q 1404.5 384.0 1423.5 368.0 Q 1451.5 349.0 1494.5 354.0 Q 1527.5 361.0 1567.5 367.0 L 1622.5 376.0 Z" fill="lightgray"></path>
      </clipPath>
      <path clip-path="url(#make-me-a-hanzi-clip-18)" d="M 1425.5 378.0 L 1484.5 373.0 L 1695.5 411.0 L 1739.5 413.0 L 1768.5 407.0 " fill="none" id="make-me-a-hanzi-animation-18" stroke-dasharray="475 950" stroke-linecap="round"></path>

      <clipPath id="make-me-a-hanzi-clip-19">
      <path d="M 1619.5 230.0 Q 1716.5 242.0 1865.5 241.0 Q 1928.5 238.0 1936.5 249.0 Q 1942.5 261.0 1925.5 275.0 Q 1873.5 314.0 1835.5 305.0 Q 1756.5 289.0 1620.5 268.0 L 1566.5 260.0 Q 1455.5 247.0 1330.5 231.0 Q 1308.5 230.0 1324.5 212.0 Q 1337.5 199.0 1356.5 193.0 Q 1377.5 187.0 1393.5 192.0 Q 1474.5 214.0 1566.5 223.0 L 1619.5 230.0 Z" fill="lightgray"></path>
      </clipPath>
      <path clip-path="url(#make-me-a-hanzi-clip-19)" d="M 1327.5 222.0 L 1347.5 215.0 L 1383.5 214.0 L 1632.5 252.0 L 1846.5 274.0 L 1927.5 255.0 " fill="none" id="make-me-a-hanzi-animation-19" stroke-dasharray="735 1470" stroke-linecap="round"></path>

      <clipPath id="make-me-a-hanzi-clip-20">
      <path d="M 1566.5 -93.0 Q 1572.5 -118.0 1579.5 -128.0 Q 1585.5 -135.0 1592.5 -133.0 Q 1607.5 -123.0 1614.5 -64.0 Q 1618.5 -22.0 1619.5 230.0 L 1620.5 268.0 Q 1620.5 317.0 1622.5 376.0 L 1624.5 415.0 Q 1625.5 436.0 1634.5 478.0 Q 1637.5 497.0 1623.5 506.0 Q 1610.5 515.0 1600.5 520.0 C 1574.5 535.0 1495.5 516.0 1524.5 508.0 Q 1539.5 508.0 1548.5 499.0 Q 1566.5 445.0 1567.5 439.0 Q 1566.5 438.0 1567.5 435.0 Q 1567.5 420.0 1567.5 404.0 L 1567.5 367.0 Q 1567.5 318.0 1566.5 260.0 L 1566.5 223.0 Q 1560.5 -32.0 1566.5 -93.0 Z" fill="lightgray"></path>
      </clipPath>
      <path clip-path="url(#make-me-a-hanzi-clip-20)" d="M 1545.5 506.0 L 1564.5 500.0 L 1596.5 476.0 L 1588.5 -124.0 " fill="none" id="make-me-a-hanzi-animation-20" stroke-dasharray="788 1576" stroke-linecap="round"></path>

      <clipPath id="make-me-a-hanzi-clip-21">
      <path d="M 2284.5 678.0 Q 2306.5 660.0 2330.5 637.0 Q 2346.5 624.0 2362.5 626.0 Q 2372.5 627.0 2378.5 641.0 Q 2382.5 657.0 2371.5 688.0 Q 2359.5 716.0 2276.5 728.0 Q 2260.5 732.0 2253.5 728.0 Q 2247.5 724.0 2250.5 710.0 Q 2254.5 700.0 2284.5 678.0 Z" fill="lightgray"></path>
      </clipPath>
      <path clip-path="url(#make-me-a-hanzi-clip-21)" d="M 2260.5 720.0 L 2329.5 683.0 L 2358.5 646.0 " fill="none" id="make-me-a-hanzi-animation-21" stroke-dasharray="253 506" stroke-linecap="round"></path>

      <clipPath id="make-me-a-hanzi-clip-22">
      <path d="M 2179.5 502.0 Q 2225.5 457.0 2260.5 444.0 Q 2276.5 443.0 2284.5 457.0 Q 2288.5 470.0 2285.5 488.0 Q 2270.5 527.0 2210.5 538.0 Q 2176.5 547.0 2162.5 541.0 Q 2155.5 540.0 2159.5 527.0 Q 2162.5 515.0 2179.5 502.0 Z" fill="lightgray"></path>
      </clipPath>
      <path clip-path="url(#make-me-a-hanzi-clip-22)" d="M 2169.5 532.0 L 2236.5 496.0 L 2263.5 465.0 " fill="none" id="make-me-a-hanzi-animation-22" stroke-dasharray="245 490" stroke-linecap="round"></path>

      <clipPath id="make-me-a-hanzi-clip-23">
      <path d="M 2166.5 163.0 Q 2153.5 160.0 2156.5 142.0 Q 2168.5 70.0 2204.5 49.0 Q 2211.5 42.0 2222.5 45.0 Q 2229.5 46.0 2230.5 71.0 Q 2237.5 119.0 2342.5 385.0 Q 2349.5 401.0 2348.5 407.0 Q 2347.5 417.0 2338.5 410.0 Q 2323.5 400.0 2208.5 208.0 Q 2195.5 186.0 2166.5 163.0 Z" fill="lightgray"></path>
      </clipPath>
      <path clip-path="url(#make-me-a-hanzi-clip-23)" d="M 2216.5 55.0 L 2202.5 98.0 L 2202.5 135.0 L 2342.5 404.0 " fill="none" id="make-me-a-hanzi-animation-23" stroke-dasharray="513 1026" stroke-linecap="round"></path>

      <clipPath id="make-me-a-hanzi-clip-24">
      <path d="M 2485.5 700.0 Q 2521.5 640.0 2550.5 621.0 Q 2563.5 617.0 2573.5 626.0 Q 2580.5 636.0 2580.5 651.0 Q 2577.5 687.0 2501.5 731.0 Q 2488.5 738.0 2479.5 736.0 Q 2473.5 736.0 2474.5 725.0 Q 2474.5 715.0 2485.5 700.0 Z" fill="lightgray"></path>
      </clipPath>
      <path clip-path="url(#make-me-a-hanzi-clip-24)" d="M 2484.5 727.0 L 2543.5 666.0 L 2559.5 639.0 " fill="none" id="make-me-a-hanzi-animation-24" stroke-dasharray="244 488" stroke-linecap="round"></path>

      <clipPath id="make-me-a-hanzi-clip-25">
      <path d="M 2732.5 753.0 Q 2717.5 726.0 2639.5 632.0 Q 2629.5 614.0 2647.5 618.0 Q 2701.5 651.0 2731.5 673.0 Q 2788.5 722.0 2821.5 736.0 Q 2843.5 746.0 2832.5 765.0 Q 2817.5 783.0 2790.5 798.0 Q 2765.5 811.0 2751.5 808.0 Q 2738.5 807.0 2742.5 793.0 Q 2746.5 774.0 2732.5 753.0 Z" fill="lightgray"></path>
      </clipPath>
      <path clip-path="url(#make-me-a-hanzi-clip-25)" d="M 2750.5 798.0 L 2771.5 776.0 L 2778.5 759.0 L 2724.5 697.0 L 2642.5 625.0 " fill="none" id="make-me-a-hanzi-animation-25" stroke-dasharray="368 736" stroke-linecap="round"></path>

      <clipPath id="make-me-a-hanzi-clip-26">
      <path d="M 2624.5 520.0 Q 2690.5 533.0 2759.5 544.0 Q 2811.5 554.0 2819.5 562.0 Q 2828.5 569.0 2824.5 577.0 Q 2817.5 589.0 2789.5 597.0 Q 2767.5 603.0 2657.5 572.0 Q 2552.5 548.0 2451.5 540.0 Q 2415.5 536.0 2440.5 519.0 Q 2473.5 497.0 2548.5 508.0 L 2624.5 520.0 Z" fill="lightgray"></path>
      </clipPath>
      <path clip-path="url(#make-me-a-hanzi-clip-26)" d="M 2442.5 531.0 L 2473.5 524.0 L 2517.5 525.0 L 2747.5 568.0 L 2812.5 573.0 " fill="none" id="make-me-a-hanzi-animation-26" stroke-dasharray="503 1006" stroke-linecap="round"></path>

      <clipPath id="make-me-a-hanzi-clip-27">
      <path d="M 2646.5 376.0 Q 2685.5 385.0 2784.5 395.0 Q 2794.5 394.0 2802.5 405.0 Q 2803.5 415.0 2783.5 425.0 Q 2750.5 446.0 2670.5 421.0 Q 2658.5 418.0 2648.5 415.0 L 2591.5 404.0 Q 2519.5 395.0 2453.5 387.0 Q 2428.5 384.0 2447.5 368.0 Q 2475.5 349.0 2518.5 354.0 Q 2551.5 361.0 2591.5 367.0 L 2646.5 376.0 Z" fill="lightgray"></path>
      </clipPath>
      <path clip-path="url(#make-me-a-hanzi-clip-27)" d="M 2449.5 378.0 L 2508.5 373.0 L 2719.5 411.0 L 2763.5 413.0 L 2792.5 407.0 " fill="none" id="make-me-a-hanzi-animation-27" stroke-dasharray="475 950" stroke-linecap="round"></path>

      <clipPath id="make-me-a-hanzi-clip-28">
      <path d="M 2643.5 230.0 Q 2740.5 242.0 2889.5 241.0 Q 2952.5 238.0 2960.5 249.0 Q 2966.5 261.0 2949.5 275.0 Q 2897.5 314.0 2859.5 305.0 Q 2780.5 289.0 2644.5 268.0 L 2590.5 260.0 Q 2479.5 247.0 2354.5 231.0 Q 2332.5 230.0 2348.5 212.0 Q 2361.5 199.0 2380.5 193.0 Q 2401.5 187.0 2417.5 192.0 Q 2498.5 214.0 2590.5 223.0 L 2643.5 230.0 Z" fill="lightgray"></path>
      </clipPath>
      <path clip-path="url(#make-me-a-hanzi-clip-28)" d="M 2351.5 222.0 L 2371.5 215.0 L 2407.5 214.0 L 2656.5 252.0 L 2870.5 274.0 L 2951.5 255.0 " fill="none" id="make-me-a-hanzi-animation-28" stroke-dasharray="735 1470" stroke-linecap="round"></path>

      <clipPath id="make-me-a-hanzi-clip-29">
      <path d="M 2590.5 -93.0 Q 2596.5 -118.0 2603.5 -128.0 Q 2609.5 -135.0 2616.5 -133.0 Q 2631.5 -123.0 2638.5 -64.0 Q 2642.5 -22.0 2643.5 230.0 L 2644.5 268.0 Q 2644.5 317.0 2646.5 376.0 L 2648.5 415.0 Q 2649.5 436.0 2658.5 478.0 Q 2661.5 497.0 2647.5 506.0 Q 2634.5 515.0 2624.5 520.0 C 2598.5 535.0 2519.5 516.0 2548.5 508.0 Q 2563.5 508.0 2572.5 499.0 Q 2590.5 445.0 2591.5 439.0 Q 2590.5 438.0 2591.5 435.0 Q 2591.5 420.0 2591.5 404.0 L 2591.5 367.0 Q 2591.5 318.0 2590.5 260.0 L 2590.5 223.0 Q 2584.5 -32.0 2590.5 -93.0 Z" fill="lightgray"></path>
      </clipPath>
      <path clip-path="url(#make-me-a-hanzi-clip-29)" d="M 2569.5 506.0 L 2588.5 500.0 L 2620.5 476.0 L 2612.5 -124.0 " fill="none" id="make-me-a-hanzi-animation-29" stroke-dasharray="788 1576" stroke-linecap="round"></path>

</g>
</svg>
